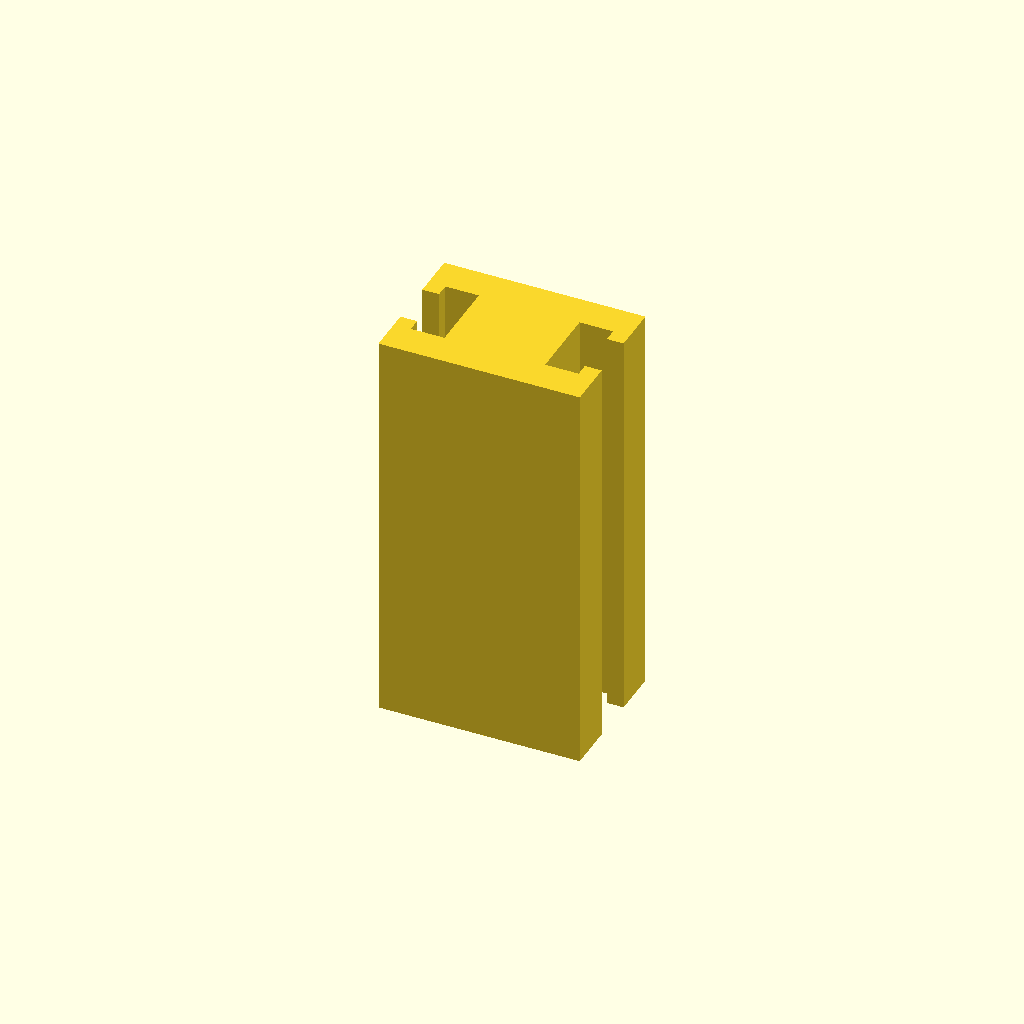
Cell 1: rendered with the file's own defaults.
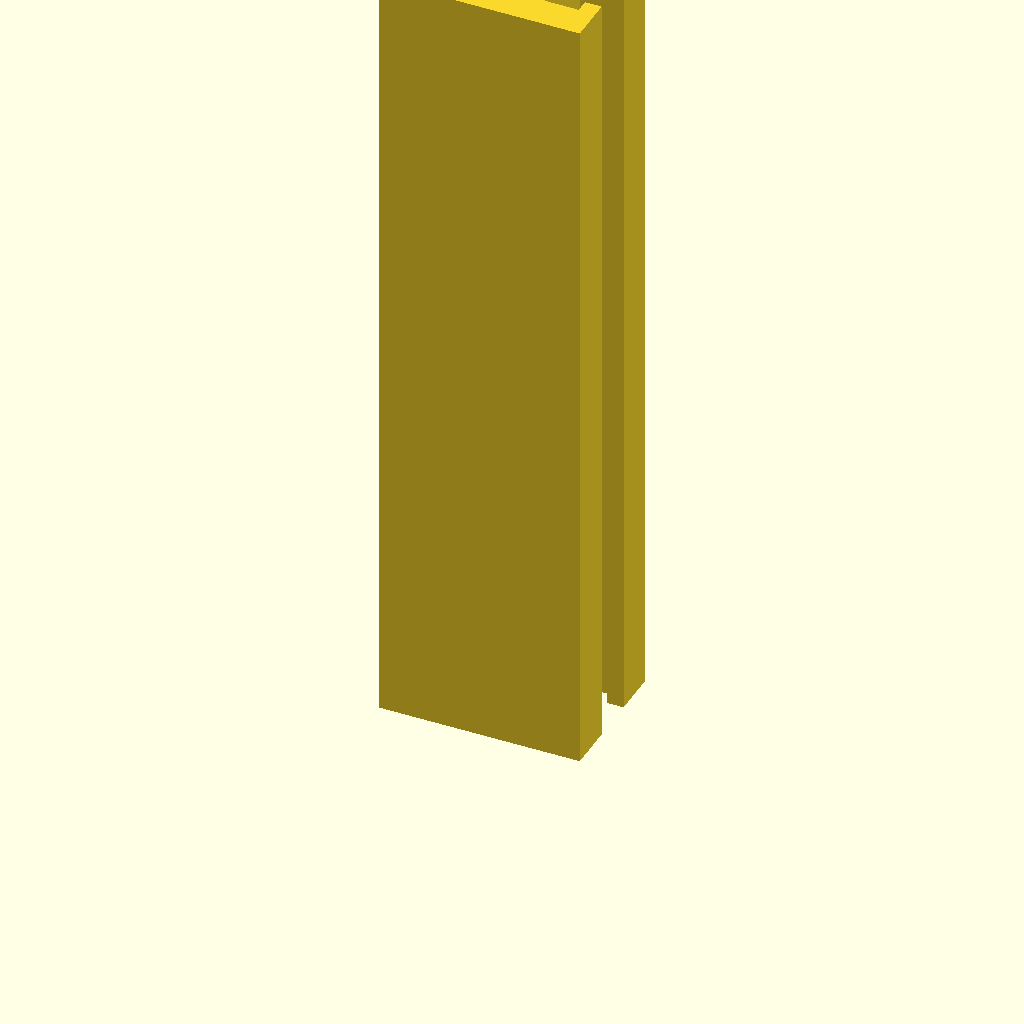
Cell 2: the same model with profile_height = 240.
One fixed orthographic camera (rotation 55°, 0°, 25°; colour scheme Cornfield) for every cell.
OpenSCAD source file optional_data/data/sketch1/tslots/part_0011.scad:
$fn = 32;

// ----------------------------------------------------------------------
// T-slot rail: 60 x 42 mm section, 120 mm long
// ----------------------------------------------------------------------

// --- parameters (mm) ---
profile_height = 120;     // extrusion height
profile_points = 20;      // points of the closed outline

profile = [[0, 0], [60, 0], [60, 14], [55, 14], [55, 10], [45, 10], [45, 32], [55, 32], [55, 28], [60, 28], [60, 42], [0, 42], [0, 28], [5, 28], [5, 32], [15, 32], [15, 10], [5, 10], [5, 14], [0, 14]];  // single closed polygon, 20 points, counter clockwise

// --- the one profile operation ---
linear_extrude(height = profile_height) polygon(points = profile);
Customizer parameters (derived from the source; name, type, default, range or options):
profile_height: number, default 120
profile_points: number, default 20
